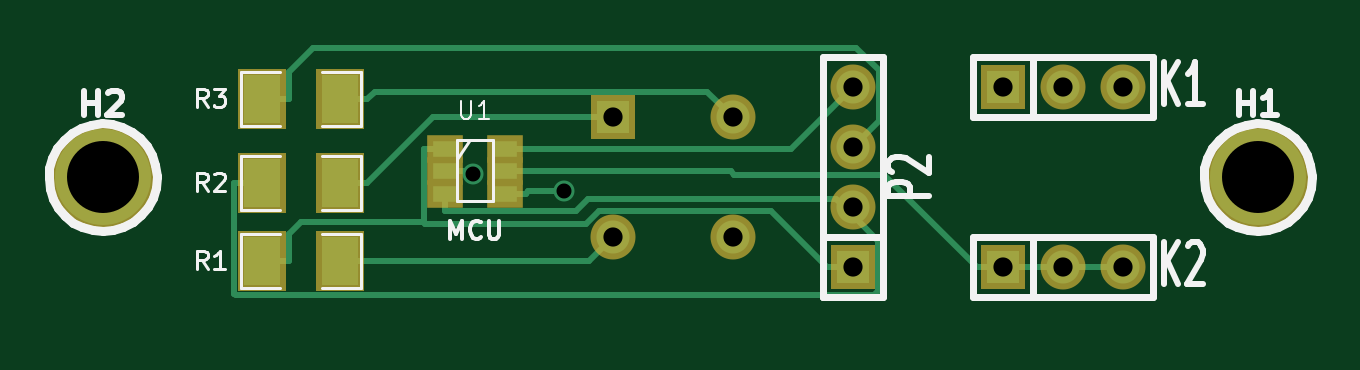
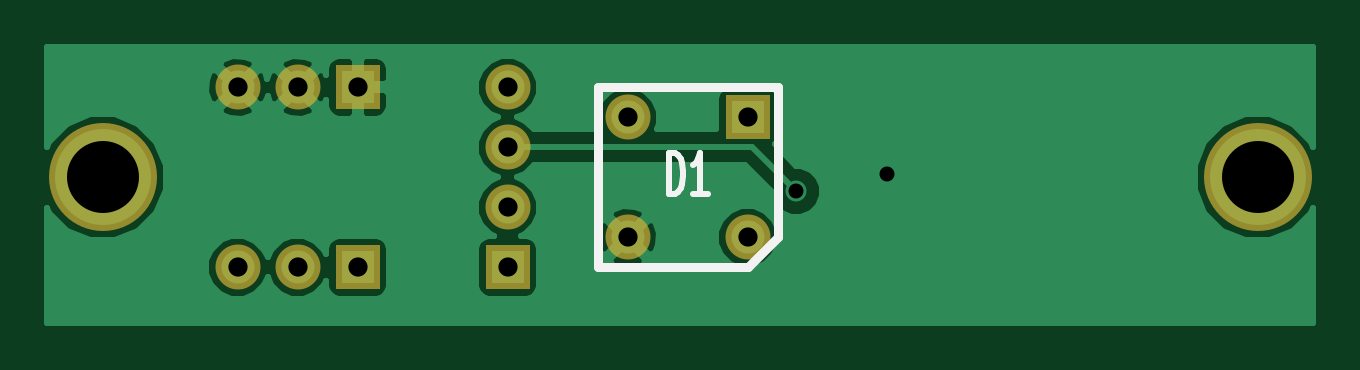
Circuit board: 8 layer files. Board 53.6 x 11.7 mm.
- bottom_copper: led-controller-Back.gbl (14314 bytes)
- top_copper: led-controller-Front.gtl (3110 bytes)
- bottom_mask: led-controller-Mask_Back.gbs (680 bytes)
- top_mask: led-controller-Mask_Front.gts (968 bytes)
- bottom_silk: led-controller-SilkS_Back.gbo (848 bytes)
- top_silk: led-controller-SilkS_Front.gto (6741 bytes)
- paste: led-controller-SoldP_Front.gtp (542 bytes)
- drill: led-controller.drl (273 bytes)

=== bottom_copper: led-controller-Back.gbl (14314 bytes, source omitted) ===
=== top_copper: led-controller-Front.gtl ===
G04 (created by PCBNEW-RS274X (2011-05-25)-stable) date Sun 01 Apr 2012 11:55:30 AM PDT*
G01*
G70*
G90*
%MOIN*%
G04 Gerber Fmt 3.4, Leading zero omitted, Abs format*
%FSLAX34Y34*%
G04 APERTURE LIST*
%ADD10C,0.006000*%
%ADD11C,0.160000*%
%ADD12R,0.055000X0.055000*%
%ADD13C,0.055000*%
%ADD14R,0.039400X0.027600*%
%ADD15R,0.060000X0.080000*%
%ADD16C,0.035000*%
%ADD17C,0.010000*%
G04 APERTURE END LIST*
G54D10*
G54D11*
X08000Y-13500D03*
X27250Y-13500D03*
G54D12*
X16500Y-12500D03*
G54D13*
X18500Y-14500D03*
X18500Y-12500D03*
X16500Y-14500D03*
G54D14*
X14700Y-13025D03*
X14700Y-13400D03*
X14700Y-13775D03*
X13700Y-13775D03*
X13700Y-13400D03*
X13700Y-13025D03*
G54D15*
X10650Y-14900D03*
X11950Y-14900D03*
X11950Y-13600D03*
X10650Y-13600D03*
X11950Y-12200D03*
X10650Y-12200D03*
G54D12*
X20500Y-15000D03*
G54D13*
X20500Y-14000D03*
X20500Y-13000D03*
X20500Y-12000D03*
G54D12*
X23000Y-12000D03*
G54D13*
X24000Y-12000D03*
X25000Y-12000D03*
G54D12*
X23000Y-15000D03*
G54D13*
X24000Y-15000D03*
X25000Y-15000D03*
G54D16*
X15691Y-13734D03*
X14175Y-13449D03*
G54D17*
X18071Y-12071D02*
X18500Y-12500D01*
X12532Y-12071D02*
X18071Y-12071D01*
X12403Y-12200D02*
X12532Y-12071D01*
X11950Y-12200D02*
X12403Y-12200D01*
X13503Y-12500D02*
X16500Y-12500D01*
X12403Y-13600D02*
X13503Y-12500D01*
X11950Y-13600D02*
X12403Y-13600D01*
X13700Y-13025D02*
X13350Y-13025D01*
X20500Y-15000D02*
X20072Y-15000D01*
X11301Y-14249D02*
X13350Y-14249D01*
X11103Y-14447D02*
X11301Y-14249D01*
X11103Y-14900D02*
X11103Y-14447D01*
X13377Y-14276D02*
X13350Y-14249D01*
X16065Y-14276D02*
X13377Y-14276D01*
X16275Y-14066D02*
X16065Y-14276D01*
X19138Y-14066D02*
X16275Y-14066D01*
X20072Y-15000D02*
X19138Y-14066D01*
X13350Y-14249D02*
X13350Y-13025D01*
X10650Y-14900D02*
X11103Y-14900D01*
X13700Y-13775D02*
X13700Y-14066D01*
X10650Y-13600D02*
X10197Y-13600D01*
X10197Y-15437D02*
X10197Y-13600D01*
X10225Y-15465D02*
X10197Y-15437D01*
X20865Y-15465D02*
X10225Y-15465D01*
X20929Y-15401D02*
X20865Y-15465D01*
X20929Y-14561D02*
X20929Y-15401D01*
X20434Y-14066D02*
X20929Y-14561D01*
X20500Y-14000D02*
X20434Y-14066D01*
X15884Y-14066D02*
X13700Y-14066D01*
X16087Y-13863D02*
X15884Y-14066D01*
X20231Y-13863D02*
X16087Y-13863D01*
X20434Y-14066D02*
X20231Y-13863D01*
X11103Y-11747D02*
X11103Y-12200D01*
X11511Y-11339D02*
X11103Y-11747D01*
X20555Y-11339D02*
X11511Y-11339D01*
X20934Y-11718D02*
X20555Y-11339D01*
X20934Y-12566D02*
X20934Y-11718D01*
X20500Y-13000D02*
X20934Y-12566D01*
X10650Y-12200D02*
X11103Y-12200D01*
X15091Y-13734D02*
X15050Y-13775D01*
X15691Y-13734D02*
X15091Y-13734D01*
X14700Y-13775D02*
X15050Y-13775D01*
X19475Y-13025D02*
X14700Y-13025D01*
X20500Y-12000D02*
X19475Y-13025D01*
X16100Y-14900D02*
X16500Y-14500D01*
X11950Y-14900D02*
X16100Y-14900D01*
X25000Y-15000D02*
X24000Y-15000D01*
X24000Y-15000D02*
X23000Y-15000D01*
X18472Y-13400D02*
X15050Y-13400D01*
X18524Y-13452D02*
X18472Y-13400D01*
X21024Y-13452D02*
X18524Y-13452D01*
X22572Y-15000D02*
X21024Y-13452D01*
X23000Y-15000D02*
X22572Y-15000D01*
X14700Y-13400D02*
X15050Y-13400D01*
X13700Y-13400D02*
X14050Y-13400D01*
X14099Y-13449D02*
X14050Y-13400D01*
X14175Y-13449D02*
X14099Y-13449D01*
M02*

=== bottom_mask: led-controller-Mask_Back.gbs ===
G04 (created by PCBNEW-RS274X (2011-05-25)-stable) date Sun 01 Apr 2012 11:55:30 AM PDT*
G01*
G70*
G90*
%MOIN*%
G04 Gerber Fmt 3.4, Leading zero omitted, Abs format*
%FSLAX34Y34*%
G04 APERTURE LIST*
%ADD10C,0.006000*%
%ADD11C,0.180000*%
%ADD12R,0.075000X0.075000*%
%ADD13C,0.075000*%
G04 APERTURE END LIST*
G54D10*
G54D11*
X08000Y-13500D03*
X27250Y-13500D03*
G54D12*
X16500Y-12500D03*
G54D13*
X18500Y-14500D03*
X18500Y-12500D03*
X16500Y-14500D03*
G54D12*
X20500Y-15000D03*
G54D13*
X20500Y-14000D03*
X20500Y-13000D03*
X20500Y-12000D03*
G54D12*
X23000Y-12000D03*
G54D13*
X24000Y-12000D03*
X25000Y-12000D03*
G54D12*
X23000Y-15000D03*
G54D13*
X24000Y-15000D03*
X25000Y-15000D03*
M02*

=== top_mask: led-controller-Mask_Front.gts ===
G04 (created by PCBNEW-RS274X (2011-05-25)-stable) date Sun 01 Apr 2012 11:55:30 AM PDT*
G01*
G70*
G90*
%MOIN*%
G04 Gerber Fmt 3.4, Leading zero omitted, Abs format*
%FSLAX34Y34*%
G04 APERTURE LIST*
%ADD10C,0.006000*%
%ADD11C,0.180000*%
%ADD12R,0.075000X0.075000*%
%ADD13C,0.075000*%
%ADD14R,0.059400X0.047600*%
%ADD15R,0.080000X0.100000*%
G04 APERTURE END LIST*
G54D10*
G54D11*
X08000Y-13500D03*
X27250Y-13500D03*
G54D12*
X16500Y-12500D03*
G54D13*
X18500Y-14500D03*
X18500Y-12500D03*
X16500Y-14500D03*
G54D14*
X14700Y-13025D03*
X14700Y-13400D03*
X14700Y-13775D03*
X13700Y-13775D03*
X13700Y-13400D03*
X13700Y-13025D03*
G54D15*
X10650Y-14900D03*
X11950Y-14900D03*
X11950Y-13600D03*
X10650Y-13600D03*
X11950Y-12200D03*
X10650Y-12200D03*
G54D12*
X20500Y-15000D03*
G54D13*
X20500Y-14000D03*
X20500Y-13000D03*
X20500Y-12000D03*
G54D12*
X23000Y-12000D03*
G54D13*
X24000Y-12000D03*
X25000Y-12000D03*
G54D12*
X23000Y-15000D03*
G54D13*
X24000Y-15000D03*
X25000Y-15000D03*
M02*

=== bottom_silk: led-controller-SilkS_Back.gbo ===
G04 (created by PCBNEW-RS274X (2011-05-25)-stable) date Sun 01 Apr 2012 11:55:30 AM PDT*
G01*
G70*
G90*
%MOIN*%
G04 Gerber Fmt 3.4, Leading zero omitted, Abs format*
%FSLAX34Y34*%
G04 APERTURE LIST*
%ADD10C,0.006000*%
%ADD11C,0.015000*%
%ADD12C,0.010700*%
G04 APERTURE END LIST*
G54D10*
G54D11*
X19000Y-12000D02*
X16000Y-12000D01*
X16000Y-12000D02*
X16000Y-14500D01*
X16000Y-14500D02*
X16500Y-15000D01*
X16500Y-15000D02*
X19000Y-15000D01*
X19000Y-15000D02*
X19000Y-12000D01*
G54D12*
X17816Y-13776D02*
X17816Y-13093D01*
X17714Y-13093D01*
X17653Y-13125D01*
X17612Y-13191D01*
X17592Y-13256D01*
X17572Y-13386D01*
X17572Y-13483D01*
X17592Y-13613D01*
X17612Y-13678D01*
X17653Y-13743D01*
X17714Y-13776D01*
X17816Y-13776D01*
X17164Y-13776D02*
X17408Y-13776D01*
X17286Y-13776D02*
X17286Y-13093D01*
X17327Y-13191D01*
X17368Y-13256D01*
X17408Y-13288D01*
M02*

=== top_silk: led-controller-SilkS_Front.gto (6741 bytes, source omitted) ===
=== paste: led-controller-SoldP_Front.gtp ===
G04 (created by PCBNEW-RS274X (2011-05-25)-stable) date Sun 01 Apr 2012 11:55:30 AM PDT*
G01*
G70*
G90*
%MOIN*%
G04 Gerber Fmt 3.4, Leading zero omitted, Abs format*
%FSLAX34Y34*%
G04 APERTURE LIST*
%ADD10C,0.006000*%
%ADD11R,0.039400X0.027600*%
%ADD12R,0.060000X0.080000*%
G04 APERTURE END LIST*
G54D10*
G54D11*
X14700Y-13025D03*
X14700Y-13400D03*
X14700Y-13775D03*
X13700Y-13775D03*
X13700Y-13400D03*
X13700Y-13025D03*
G54D12*
X10650Y-14900D03*
X11950Y-14900D03*
X11950Y-13600D03*
X10650Y-13600D03*
X11950Y-12200D03*
X10650Y-12200D03*
M02*

=== drill: led-controller.drl ===
M48
INCH,LZ
T1C0.025
T2C0.032
T3C0.120
%
G90
G05
T1
X014175Y-013449
X015691Y-013734
T2
X0165Y-0125
X0165Y-0145
X0185Y-0125
X0185Y-0145
X0205Y-012
X0205Y-013
X0205Y-014
X0205Y-015
X023Y-012
X023Y-015
X024Y-012
X024Y-015
X025Y-012
X025Y-015
T3
X008Y-0135
X02725Y-0135
T0
M30

